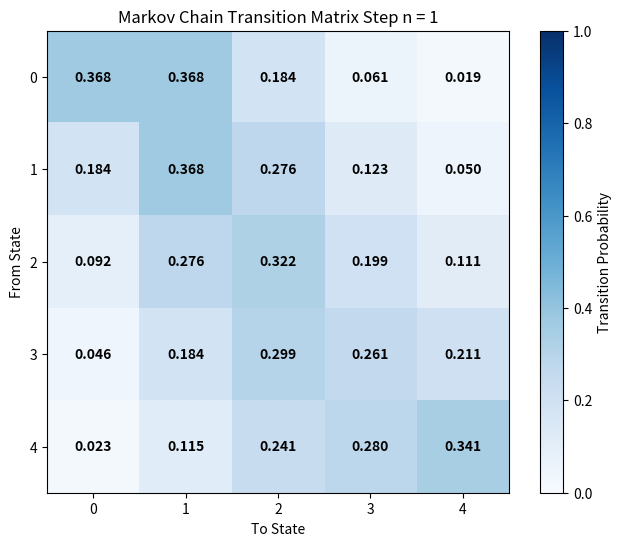
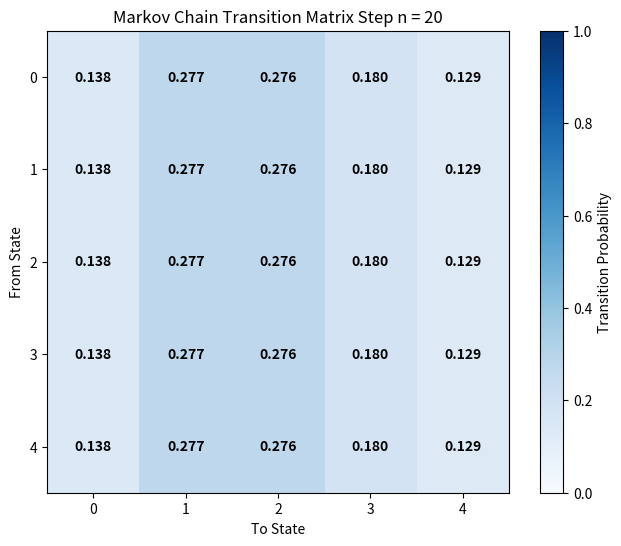

Python code for these plots, in order:
import numpy as np
import math
import matplotlib.pyplot as plt


def poisson(k, l):
    prob = math.exp(-l)*l**k/math.factorial(k)
    return prob


def binomial(k, n, p):
    '''Binomial distribution of n tries with k successes and probability p for success'''
    prob = math.comb(n, k)*p**(k)*(1-p)**(n-k)
    return prob


def p_state(k_in, l, k_out, p, n):
    In = poisson(k_in, l)
    Out = binomial(k_out, n, p)
    return In * Out


hotel_rooms = 4             # number of states - 1
states = hotel_rooms + 1
average_families_in = 1     # poisson lamda
prob_family_out = 0.5       # binomial p
power = 20                  # number of steps in simulation

P_matrix = np.zeros((states, states))

for i in range(states):
    for j in range(states):
        for n in range(min(i, j) + 1):
            P_matrix[i, j] += p_state(j-n, average_families_in, i-n, prob_family_out, i)
    P_matrix[i, hotel_rooms] = 1 - np.sum(P_matrix[i, 0:-1])


# Compute long-run distribution with equation-system
PT_I = P_matrix.T - np.eye(states)
PT_I[-1, :] = np.ones(states)        # Replace a row with sum(pi) = 1
b = np.zeros(states)                # to force non-trivial solution
b[-1] = 1

pi = np.linalg.solve(PT_I, b)

print(f'\nπ computed numerically using equation system gives:\n{pi}')

# Compute pi using assumption long-run distribution is poisson
new_pi = np.zeros(states)
lambd = average_families_in/(1 - prob_family_out)
for i in range(len(new_pi)):
    new_pi[i] = poisson(i, lambd)
new_pi[-1] = 1 - np.sum(new_pi[:-1])

print(f'\nπ computed using poisson({lambd}) distribution gives:\n{new_pi}')

print(f'\nThe difference is thus:\n{abs(new_pi-pi)}\n')


matrices = {1: P_matrix}
Pn = np.eye(states)
for _ in range(power):
    Pn = Pn @ P_matrix
matrices[power] = Pn

for power, matrix in matrices.items():
    plt.figure(figsize=(8, 6))
    im = plt.imshow(matrix, cmap='Blues', vmin=0, vmax=1)
    cbar = plt.colorbar(im)
    cbar.set_label('Transition Probability')

    plt.xticks(range(states), [i for i in range(states)])
    plt.yticks(range(states), [i for i in range(states)])
    plt.xlabel('To State')
    plt.ylabel('From State')
    plt.title(f'Markov Chain Transition Matrix Step n = {power}')

    for i in range(matrix.shape[0]):
        for j in range(matrix.shape[1]):
            plt.text(j, i, f'{matrix[i, j]:.3f}',
                     ha='center', va='center',
                     fontweight='bold')

    plt.show()
